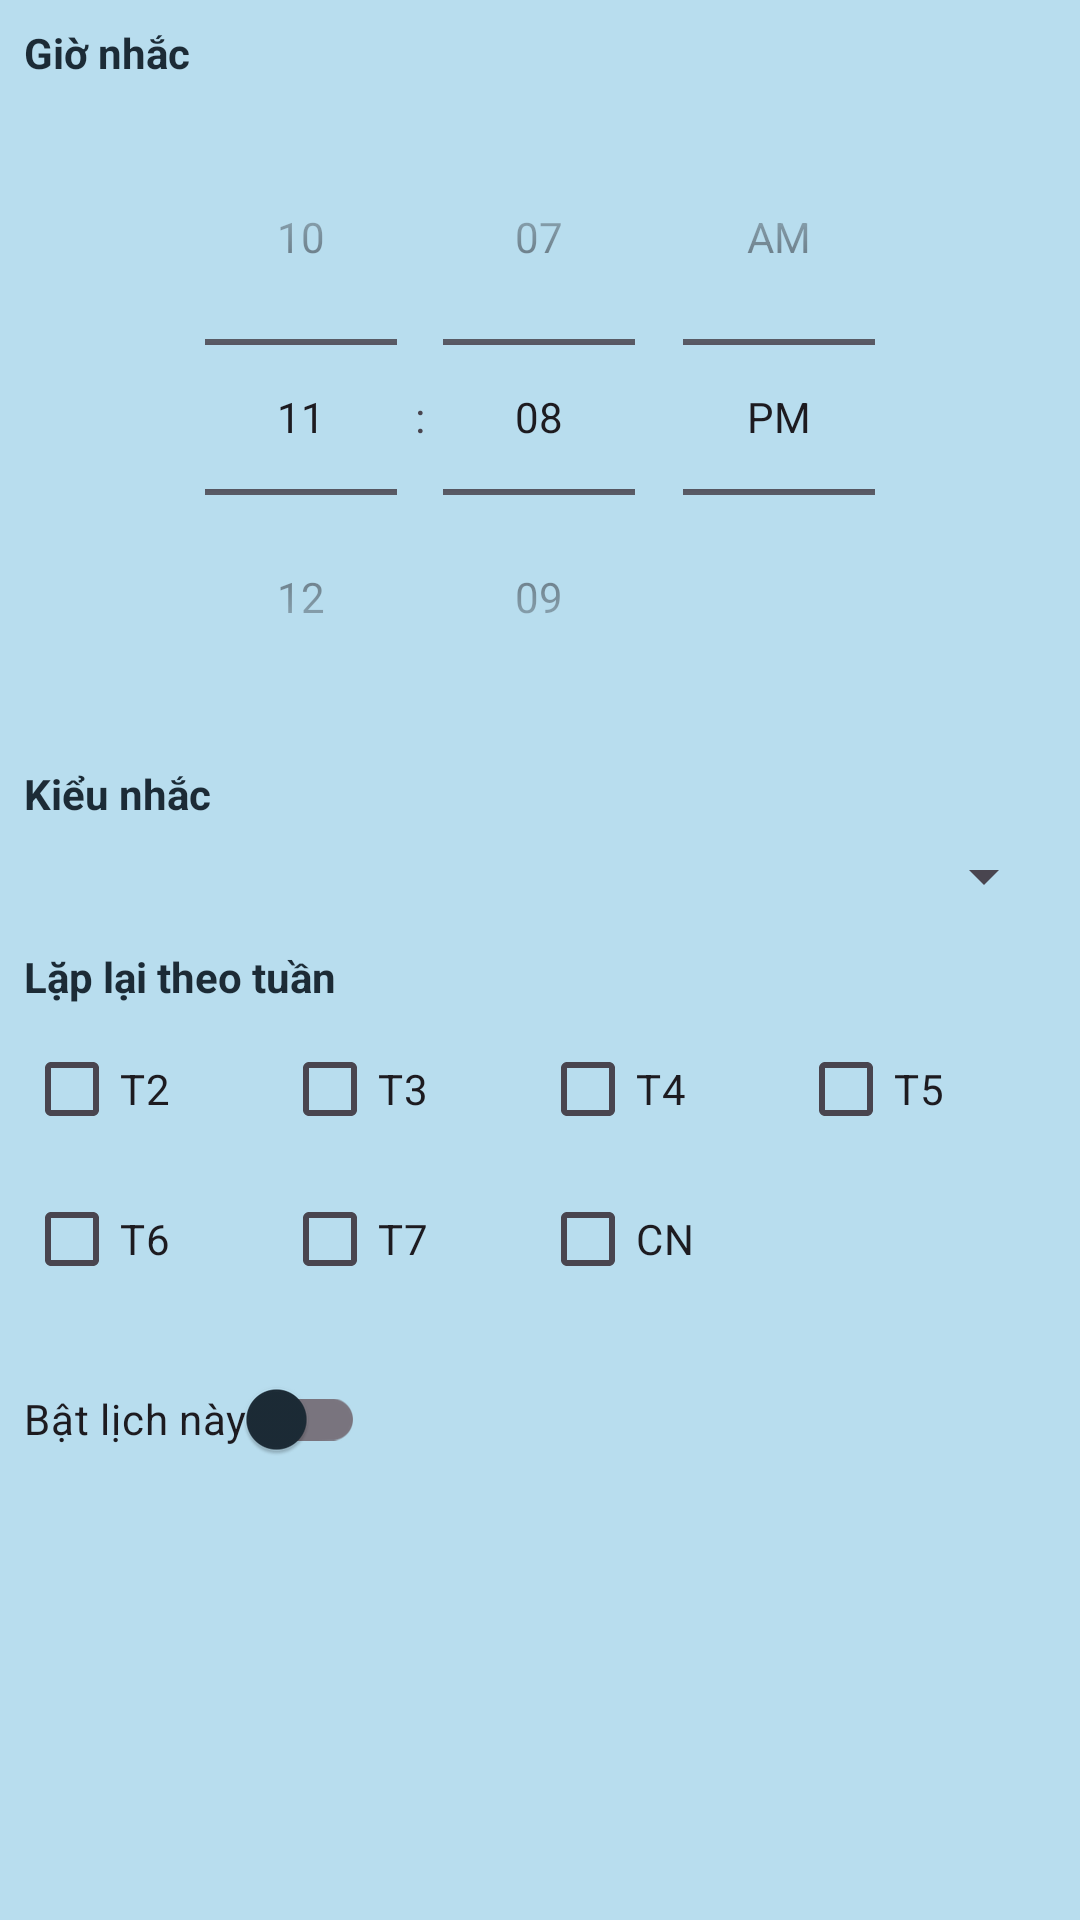

Produce the Android XML layout that renders to this screen, including the resource entries it uses.
<!-- AndroidManifest.xml: application theme Theme.NhacNhoUongNuoc -->
<!-- res/layout/dialog_reminder_slot.xml -->
﻿<?xml version="1.0" encoding="utf-8"?>
<LinearLayout xmlns:android="http://schemas.android.com/apk/res/android"
    android:layout_width="match_parent"
    android:layout_height="wrap_content"
    android:orientation="vertical"
    android:padding="8dp">

    <TextView
        android:layout_width="wrap_content"
        android:layout_height="wrap_content"
        android:text="@string/reminder_time_title"
        android:textColor="@color/text_primary"
        android:textStyle="bold" />

    <TimePicker
        android:id="@+id/tp_reminder_time"
        android:layout_width="match_parent"
        android:layout_height="wrap_content"
        android:layout_marginTop="6dp"
        android:timePickerMode="spinner" />

    <TextView
        android:layout_width="wrap_content"
        android:layout_height="wrap_content"
        android:layout_marginTop="10dp"
        android:text="@string/reminder_type_title"
        android:textColor="@color/text_primary"
        android:textStyle="bold" />

    <Spinner
        android:id="@+id/spinner_reminder_type"
        android:layout_width="match_parent"
        android:layout_height="wrap_content"
        android:layout_marginTop="6dp" />

    <LinearLayout
        android:id="@+id/layout_alarm_sound_dialog"
        android:layout_width="match_parent"
        android:layout_height="wrap_content"
        android:layout_marginTop="10dp"
        android:orientation="vertical"
        android:visibility="gone">

        <TextView
            android:layout_width="wrap_content"
            android:layout_height="wrap_content"
            android:text="@string/alarm_sound_title"
            android:textColor="@color/text_primary"
            android:textStyle="bold" />

        <Spinner
            android:id="@+id/spinner_alarm_sound_dialog"
            android:layout_width="match_parent"
            android:layout_height="wrap_content"
            android:layout_marginTop="6dp" />

        <LinearLayout
            android:layout_width="match_parent"
            android:layout_height="wrap_content"
            android:layout_marginTop="8dp"
            android:orientation="horizontal">

            <com.google.android.material.button.MaterialButton
                android:id="@+id/btn_preview_alarm_sound_dialog"
                style="@style/Widget.Material3.Button.OutlinedButton"
                android:layout_width="wrap_content"
                android:layout_height="wrap_content"
                android:text="@string/preview_alarm_sound"
                android:textAllCaps="false" />

            <com.google.android.material.button.MaterialButton
                android:id="@+id/btn_stop_preview_alarm_sound_dialog"
                style="@style/Widget.Material3.Button.OutlinedButton"
                android:layout_width="wrap_content"
                android:layout_height="wrap_content"
                android:layout_marginStart="8dp"
                android:text="@string/stop_preview_sound"
                android:textAllCaps="false" />
        </LinearLayout>
    </LinearLayout>

    <TextView
        android:layout_width="wrap_content"
        android:layout_height="wrap_content"
        android:layout_marginTop="12dp"
        android:text="@string/reminder_repeat_title"
        android:textColor="@color/text_primary"
        android:textStyle="bold" />

    <LinearLayout
        android:layout_width="match_parent"
        android:layout_height="wrap_content"
        android:layout_marginTop="4dp"
        android:orientation="horizontal"
        android:weightSum="4">

        <CheckBox
            android:id="@+id/cb_dialog_repeat_mon"
            android:layout_width="0dp"
            android:layout_height="wrap_content"
            android:layout_weight="1"
            android:text="@string/weekday_mon" />

        <CheckBox
            android:id="@+id/cb_dialog_repeat_tue"
            android:layout_width="0dp"
            android:layout_height="wrap_content"
            android:layout_weight="1"
            android:text="@string/weekday_tue" />

        <CheckBox
            android:id="@+id/cb_dialog_repeat_wed"
            android:layout_width="0dp"
            android:layout_height="wrap_content"
            android:layout_weight="1"
            android:text="@string/weekday_wed" />

        <CheckBox
            android:id="@+id/cb_dialog_repeat_thu"
            android:layout_width="0dp"
            android:layout_height="wrap_content"
            android:layout_weight="1"
            android:text="@string/weekday_thu" />
    </LinearLayout>

    <LinearLayout
        android:layout_width="match_parent"
        android:layout_height="wrap_content"
        android:layout_marginTop="2dp"
        android:orientation="horizontal"
        android:weightSum="4">

        <CheckBox
            android:id="@+id/cb_dialog_repeat_fri"
            android:layout_width="0dp"
            android:layout_height="wrap_content"
            android:layout_weight="1"
            android:text="@string/weekday_fri" />

        <CheckBox
            android:id="@+id/cb_dialog_repeat_sat"
            android:layout_width="0dp"
            android:layout_height="wrap_content"
            android:layout_weight="1"
            android:text="@string/weekday_sat" />

        <CheckBox
            android:id="@+id/cb_dialog_repeat_sun"
            android:layout_width="0dp"
            android:layout_height="wrap_content"
            android:layout_weight="1"
            android:text="@string/weekday_sun" />

        <View
            android:layout_width="0dp"
            android:layout_height="0dp"
            android:layout_weight="1" />
    </LinearLayout>

    <androidx.appcompat.widget.SwitchCompat
        android:id="@+id/switch_reminder_enabled"
        android:layout_width="wrap_content"
        android:layout_height="wrap_content"
        android:layout_marginTop="12dp"
        android:text="@string/reminder_enabled" />
</LinearLayout>
<!-- resources referenced by this layout -->
<resources>
  <color name="text_primary">#1C2B36</color>
  <string name="alarm_sound_title">Nhạc chuông báo thức</string>
  <string name="preview_alarm_sound">Nghe thử chuông báo thức</string>
  <string name="reminder_enabled">Bật lịch này</string>
  <string name="reminder_repeat_title">Lặp lại theo tuần</string>
  <string name="reminder_time_title">Giờ nhắc</string>
  <string name="reminder_type_title">Kiểu nhắc</string>
  <string name="stop_preview_sound">Dừng</string>
  <string name="weekday_fri">T6</string>
  <string name="weekday_mon">T2</string>
  <string name="weekday_sat">T7</string>
  <string name="weekday_sun">CN</string>
  <string name="weekday_thu">T5</string>
  <string name="weekday_tue">T3</string>
  <string name="weekday_wed">T4</string>
  <style name="Theme.NhacNhoUongNuoc" parent="Base.Theme.NhacNhoUongNuoc" />
  <style name="Base.Theme.NhacNhoUongNuoc" parent="Theme.Material3.DayNight.NoActionBar">
          <item name="colorPrimary">@color/primary_blue</item>
          <item name="colorOnPrimary">@color/white</item>
          <item name="colorSecondary">@color/primary_blue</item>
          <item name="colorSurface">@color/card_surface</item>
          <item name="colorOnSurface">@color/text_primary</item>
          <item name="android:windowBackground">@color/screen_background</item>
      </style>
  <color name="primary_blue">#0B7CC1</color>
  <color name="white">#FFFFFFFF</color>
  <color name="card_surface">#FFFFFFFF</color>
  <color name="screen_background">#B8DDEE</color>
</resources>
